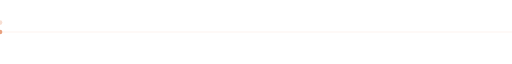
t = 0.00 s
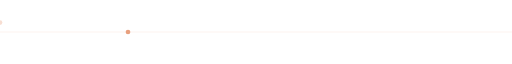
t = 1.00 s
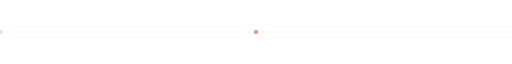
t = 2.00 s
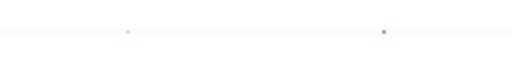
t = 3.00 s
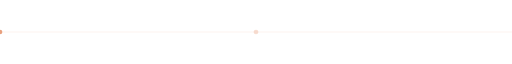
t = 4.00 s
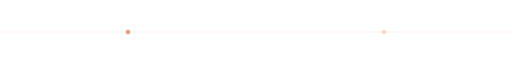
t = 5.00 s

The animated SVG that drew these frames (rendered in a browser with its animation timeline set to each time). Animation: 2 SMIL elements (animateMotion=2); one cycle of 6.00 s, repeats indefinitely.

<svg xmlns="http://www.w3.org/2000/svg" width="760" height="28" viewBox="0 0 760 28">
  <line x1="0" y1="14" x2="760" y2="14" stroke="#E8A07E" stroke-opacity="0.18" stroke-width="1"/>
  <circle r="3.5" fill="#E8A07E">
    <animateMotion dur="4s" repeatCount="indefinite" path="M0,14 L760,14"/>
  </circle>
  <circle r="3.5" fill="#E8A07E" opacity="0.35">
    <animateMotion dur="4s" begin="2s" repeatCount="indefinite" path="M0,14 L760,14"/>
  </circle>
</svg>
